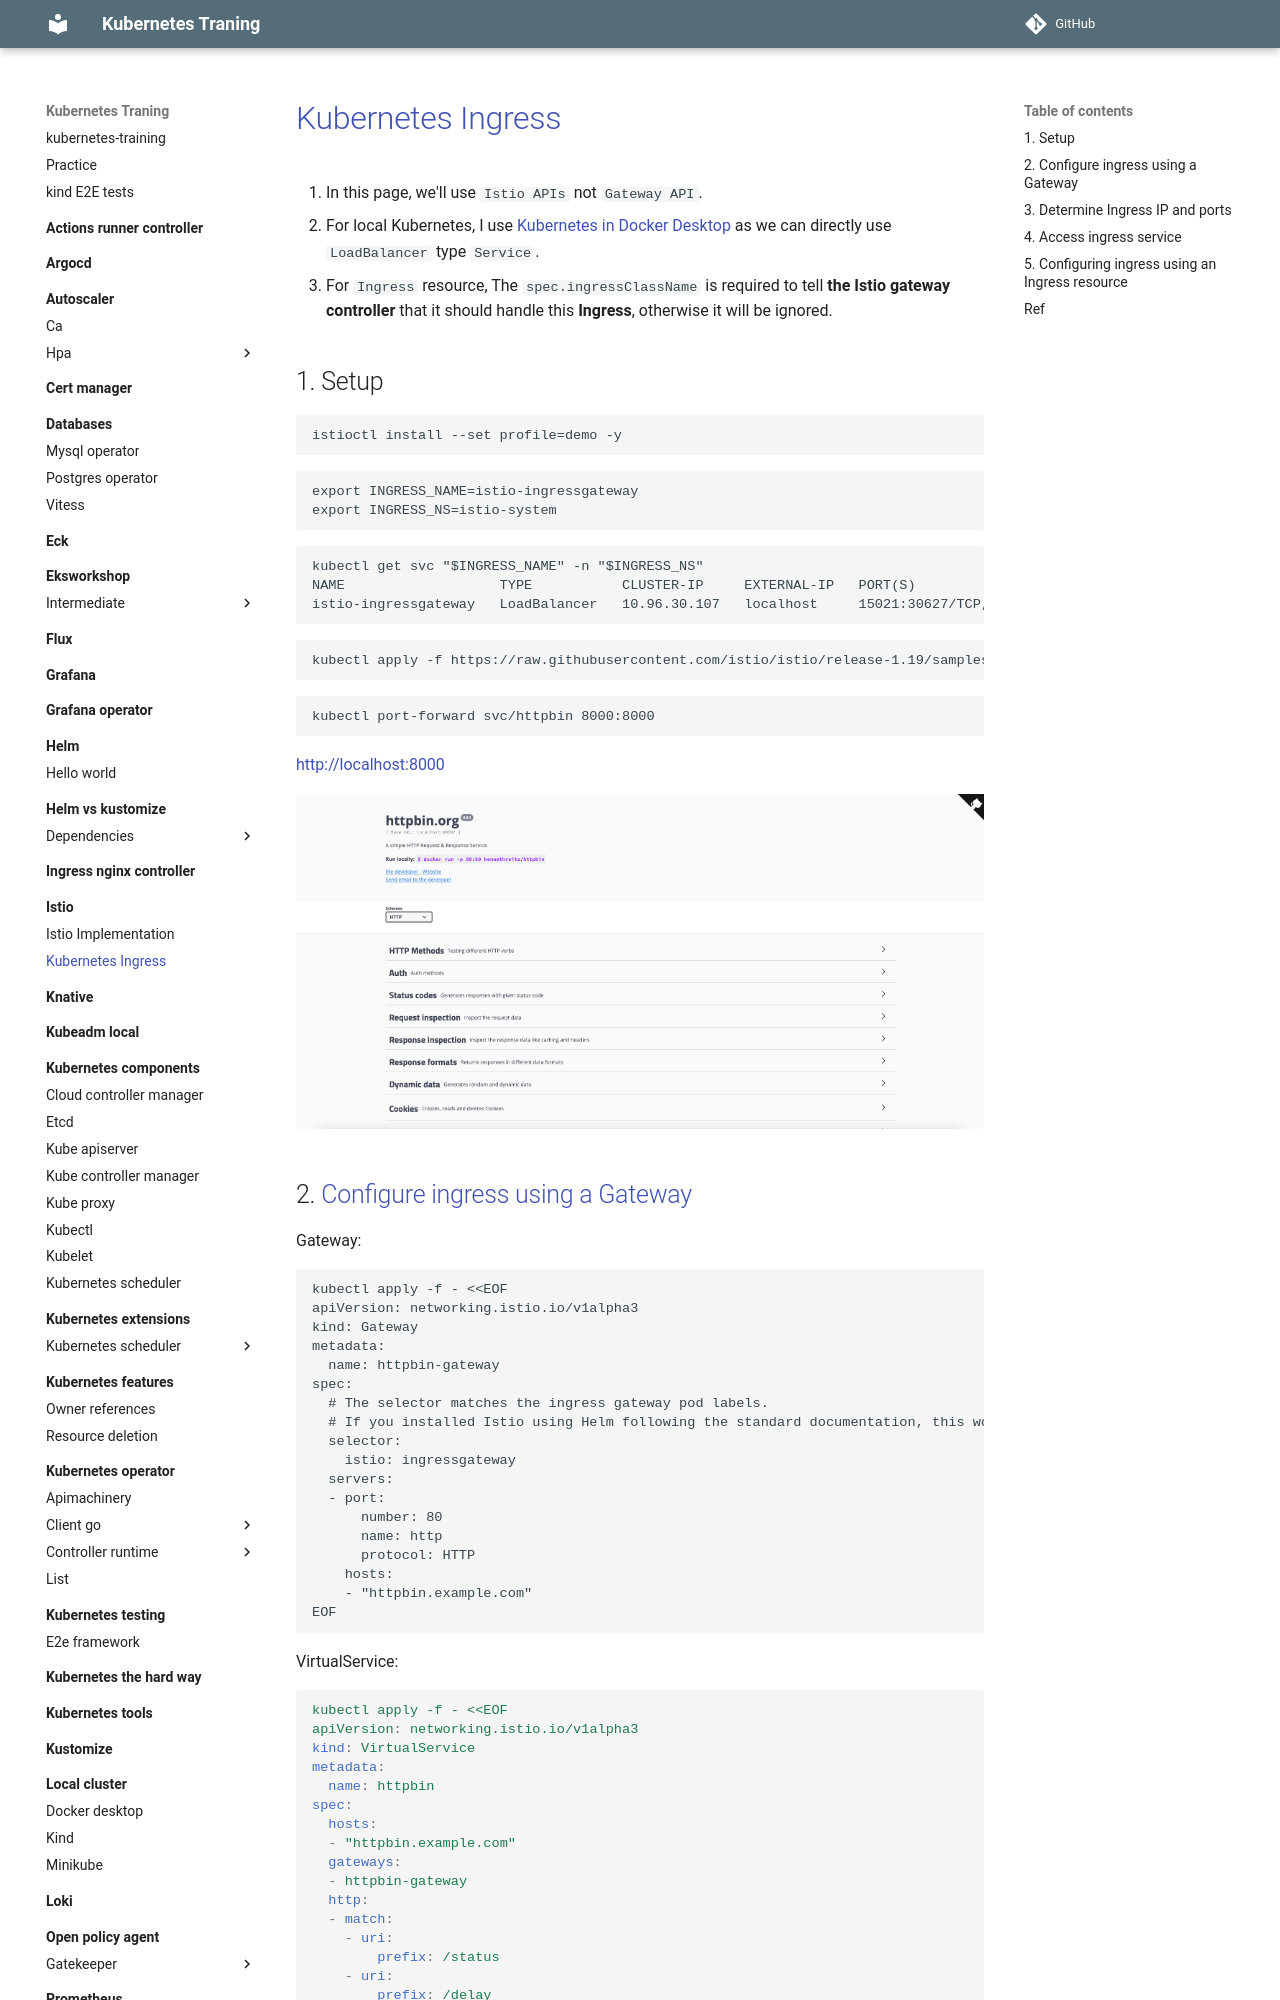

repository: nakamasato/kubernetes-training · page: istio/ingress/index.html · generator: mkdocs

# [Kubernetes Ingress](https://istio.io/latest/docs/tasks/traffic-management/ingress/kubernetes-ingress/)

1. In this page, we'll use `Istio APIs` not `Gateway API`.
1. For local Kubernetes, I use [Kubernetes in Docker Desktop](../local-cluster/docker-desktop/) as we can directly use `LoadBalancer` type `Service`.
1. For `Ingress` resource, The `spec.ingressClassName` is required to tell **the Istio gateway controller** that it should handle this **Ingress**, otherwise it will be ignored.





## 1. Setup

```
istioctl install --set profile=demo -y
```

```
export INGRESS_NAME=istio-ingressgateway
export INGRESS_NS=istio-system
```

```
kubectl get svc "$INGRESS_NAME" -n "$INGRESS_NS"
NAME                   TYPE           CLUSTER-IP     EXTERNAL-IP   PORT(S)                                                                      AGE
istio-ingressgateway   LoadBalancer   10.96.30.107   localhost     15021:30627/TCP,80:30740/TCP,443:31354/TCP,31400:31161/TCP,15443:30423/TCP   33s
```

```
kubectl apply -f https://raw.githubusercontent.com/istio/istio/release-1.19/samples/httpbin/httpbin.yaml
```

```
kubectl port-forward svc/httpbin 8000:8000
```

http://localhost:8000

![](docs/httpbin.png)

## 2. [Configure ingress using a Gateway](https://istio.io/latest/docs/tasks/traffic-management/ingress/ingress-control/#configuring-ingress-using-a-gateway)

Gateway:

```
kubectl apply -f - <<EOF
apiVersion: networking.istio.io/v1alpha3
kind: Gateway
metadata:
  name: httpbin-gateway
spec:
  # The selector matches the ingress gateway pod labels.
  # If you installed Istio using Helm following the standard documentation, this would be "istio=ingress"
  selector:
    istio: ingressgateway
  servers:
  - port:
      number: 80
      name: http
      protocol: HTTP
    hosts:
    - "httpbin.example.com"
EOF
```

VirtualService:

```yaml
kubectl apply -f - <<EOF
apiVersion: networking.istio.io/v1alpha3
kind: VirtualService
metadata:
  name: httpbin
spec:
  hosts:
  - "httpbin.example.com"
  gateways:
  - httpbin-gateway
  http:
  - match:
    - uri:
        prefix: /status
    - uri:
        prefix: /delay
    route:
    - destination:
        port:
          number: 8000
        host: httpbin
EOF
```

```
kubectl get gw
NAME              AGE
httpbin-gateway   2m7s
```

```
kubectl get vs
NAME      GATEWAYS              HOSTS                     AGE
httpbin   ["httpbin-gateway"]   ["httpbin.example.com"]   104s
```
